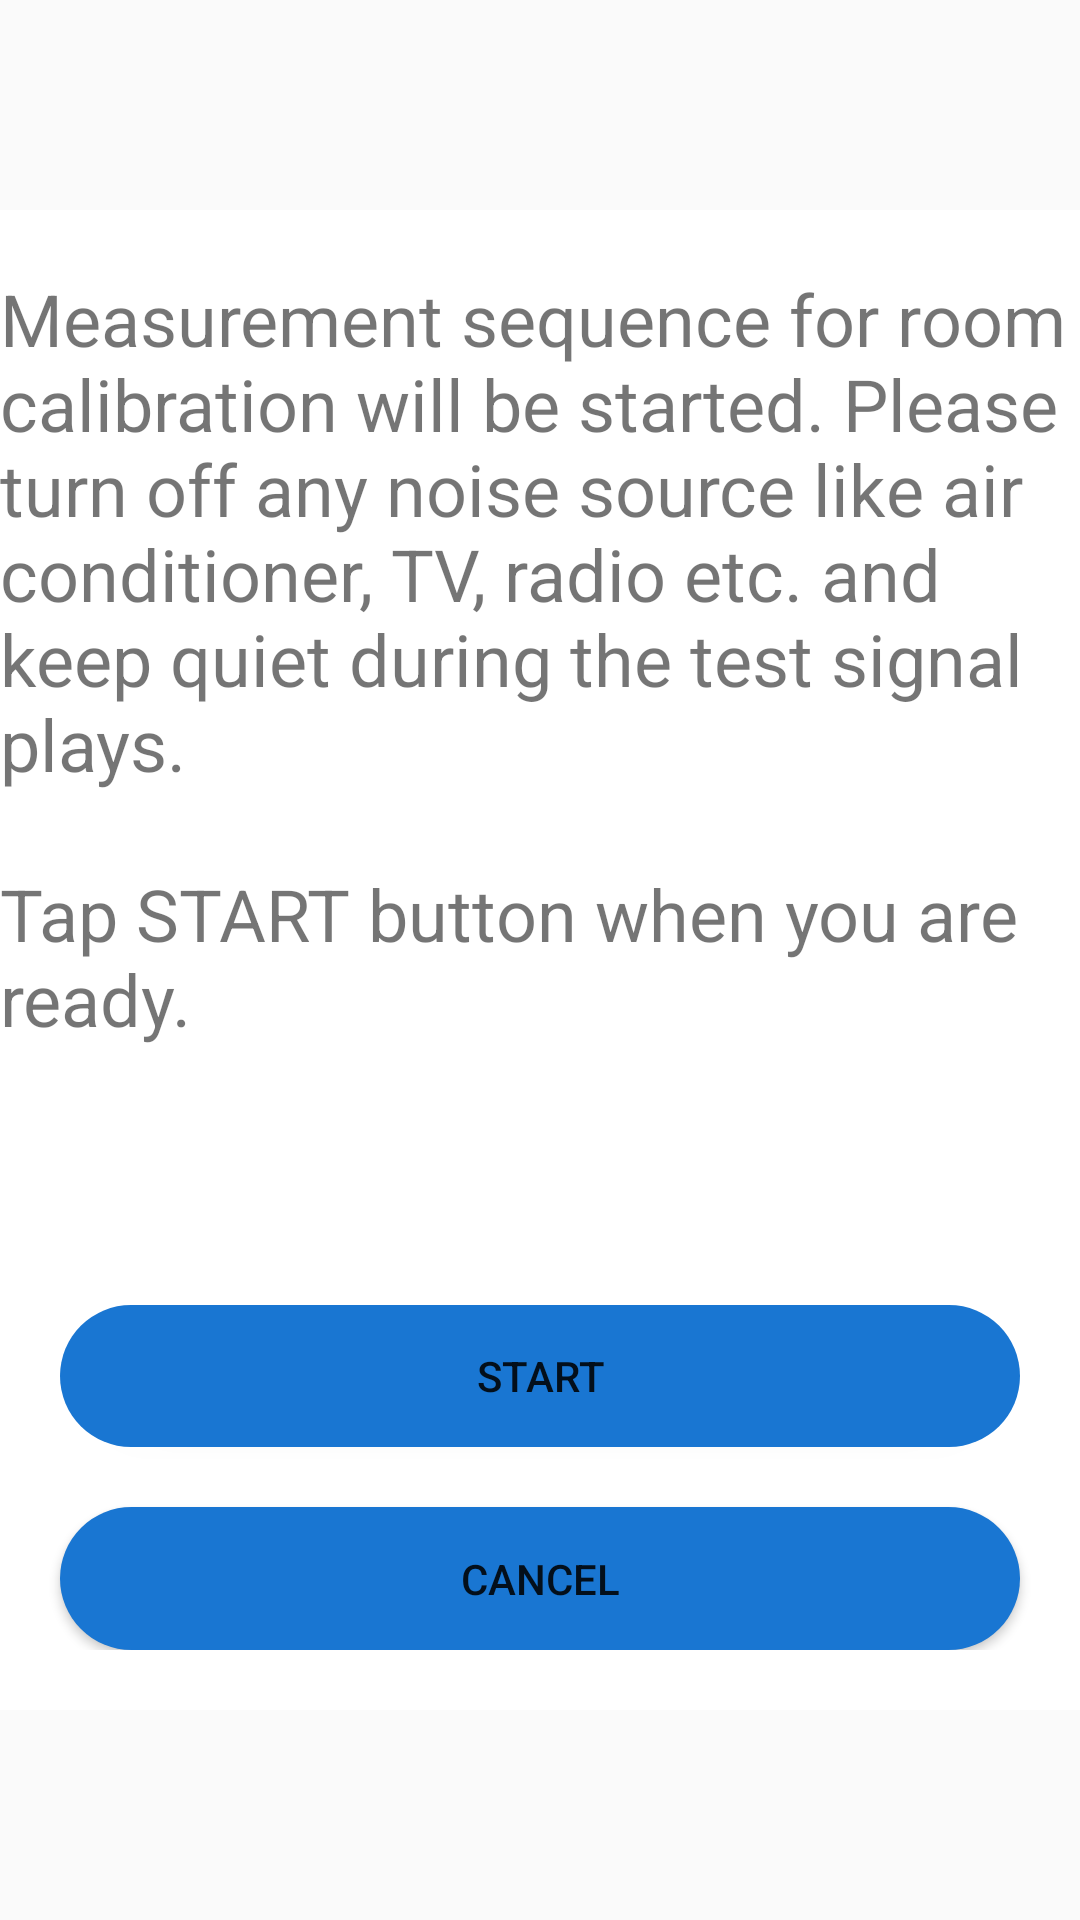

Here is an Android app screen rendered from its layout file. Give the layout XML and the strings, colors and styles it references.
<!-- AndroidManifest.xml: application theme Theme.RoomEqualizer -->
<!-- res/layout/layout_pop1.xml -->
<?xml version="1.0" encoding="utf-8"?>
<LinearLayout xmlns:android="http://schemas.android.com/apk/res/android"
    xmlns:app="http://schemas.android.com/apk/res-auto"
    android:layout_width="match_parent"
    android:layout_height="match_parent"
    android:gravity="center"
    android:orientation="vertical">

    <LinearLayout
        android:layout_width="400dp"
        android:layout_height="500dp"
        android:background="@color/white"
        android:orientation="vertical"
        android:padding="20dp">

        <LinearLayout
            android:layout_width="match_parent"
            android:layout_height="0dp"
            android:layout_weight="6"
            android:orientation="horizontal">

            <TextView
                android:id="@+id/tvMessage"
                android:layout_width="match_parent"
                android:layout_height="wrap_content"
                android:text="@string/noti_measurement"
                android:textSize="24sp" />
        </LinearLayout>

        <LinearLayout
            android:layout_width="match_parent"
            android:layout_height="0dp"
            android:layout_weight="2"
            android:orientation="vertical">

            <android.widget.Button
                android:id="@+id/btnStartMeasurement"
                android:layout_width="match_parent"
                android:layout_height="0dp"
                android:layout_marginLeft="20dp"
                android:layout_marginRight="20dp"
                android:layout_marginBottom="10dp"
                android:layout_weight="1"
                android:background="@drawable/bg_button"
                android:text="@string/start" />

            <android.widget.Button
                android:id="@+id/btnCancelMeasurement"
                android:layout_width="match_parent"
                android:layout_height="0dp"
                android:layout_marginLeft="20dp"
                android:layout_marginTop="10dp"
                android:layout_marginRight="20dp"
                android:layout_weight="1"
                android:background="@drawable/bg_button"
                android:text="@string/cancel" />
        </LinearLayout>

    </LinearLayout>

</LinearLayout>
<!-- resources referenced by this layout -->
<resources>
  <color name="white">#FFFFFFFF</color>
  <!-- drawable bg_button (drawable) -->
  <?xml version="1.0" encoding="utf-8"?>
  <selector xmlns:android="http://schemas.android.com/apk/res/android">
  
      
      <item android:state_pressed="true">
          <shape android:shape="rectangle">
              <solid android:color="#1976D2" /> 
              <corners android:radius="24dp" /> 
          </shape>
      </item>
  
      
      <item>
          <shape android:shape="rectangle">
              <solid android:color="#1976D2" /> 
              <corners android:radius="24dp" /> 
          </shape>
      </item>
  
  </selector>
  <string name="cancel">CANCEL</string>
  <string name="noti_measurement">Measurement sequence for room calibration will be started. Please turn off any noise source like air conditioner, TV, radio etc. and keep quiet during the test signal plays.\n\nTap START button when you are ready.</string>
  <string name="start">START</string>
  <style name="Theme.RoomEqualizer" parent="Theme.AppCompat.DayNight.NoActionBar">
          
          <item name="colorPrimary">@color/purple_500</item>
          <item name="colorPrimaryDark">@color/purple_700</item>
          <item name="colorAccent">@color/teal_200</item>
      </style>
  <color name="purple_500">#FF6200EE</color>
  <color name="purple_700">#FF3700B3</color>
  <color name="teal_200">#FF03DAC5</color>
</resources>
